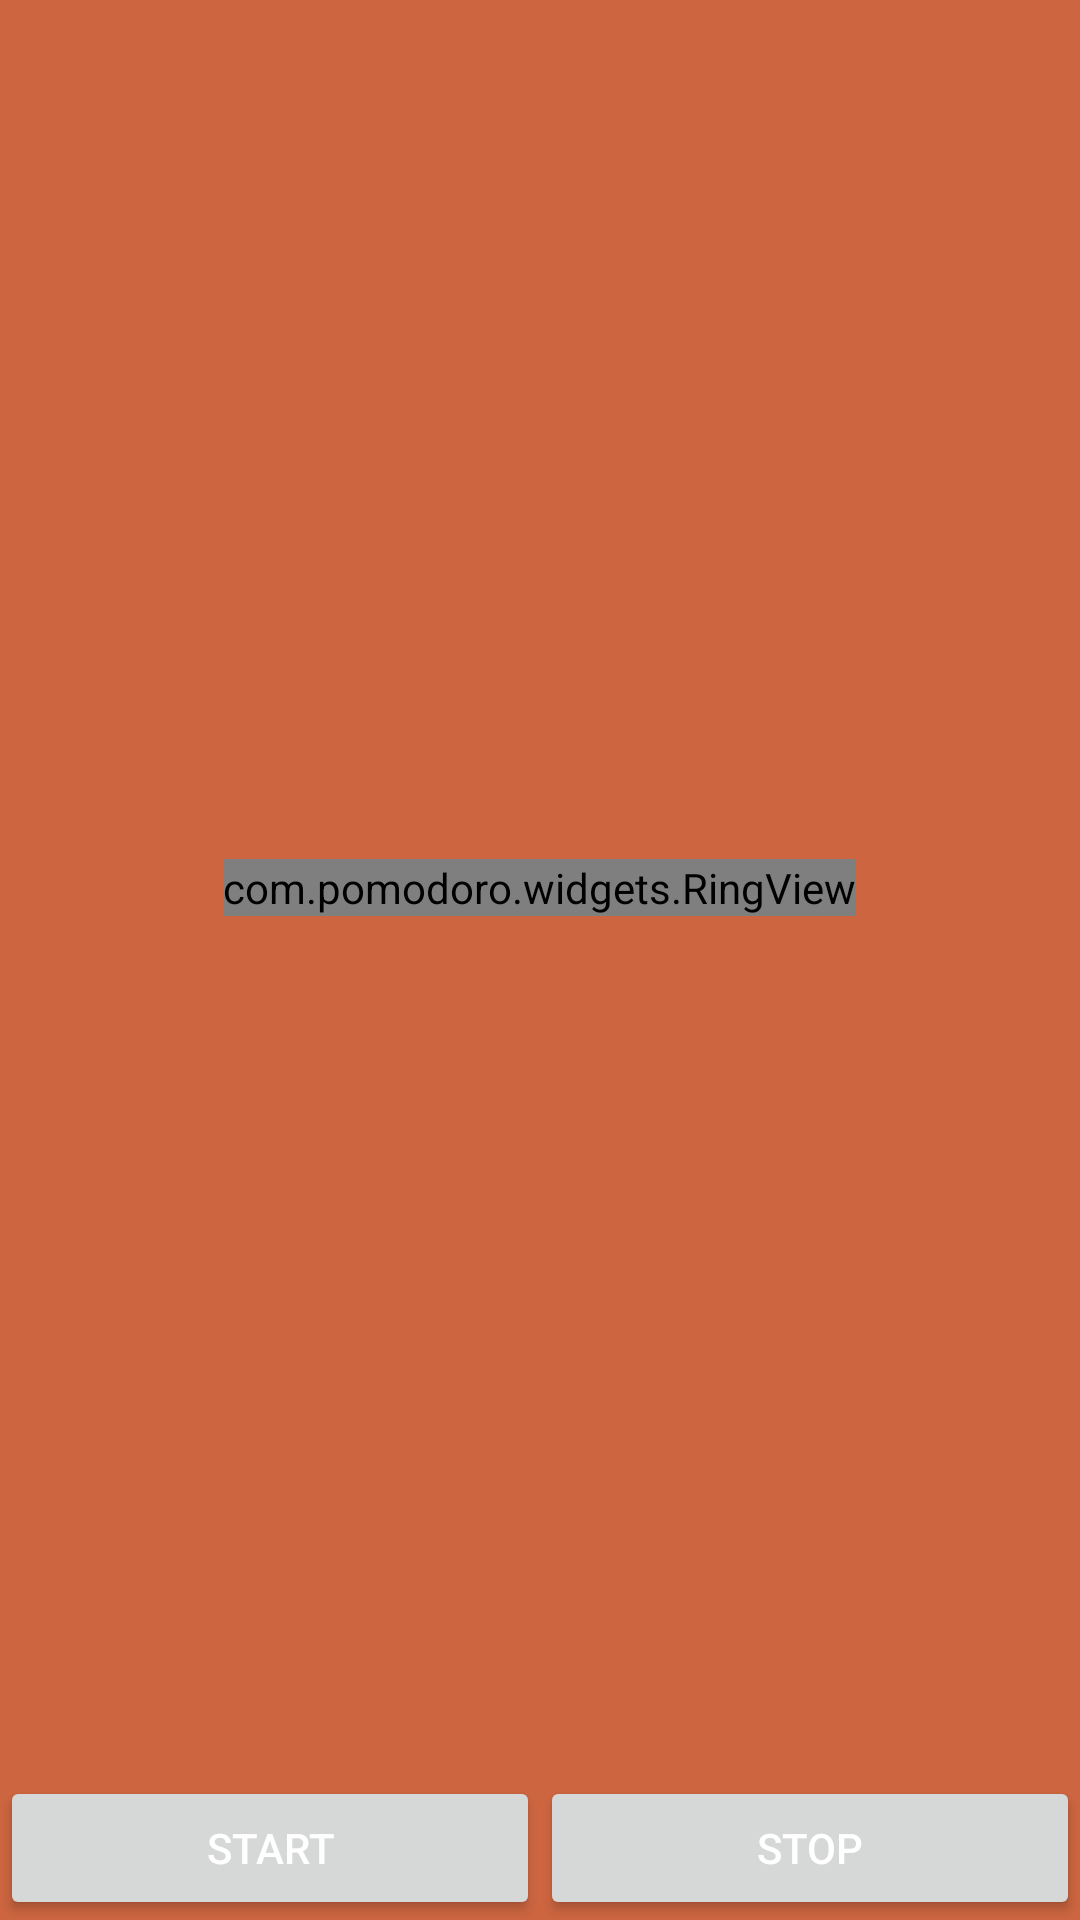

Produce the Android XML layout that renders to this screen, including the resource entries it uses.
<!-- AndroidManifest.xml: application theme Theme.AppCompat.Light -->
<!-- res/layout/activity_alarm.xml -->
<LinearLayout xmlns:android="http://schemas.android.com/apk/res/android"
    xmlns:tools="http://schemas.android.com/tools"
    android:id="@+id/mainlayout"
    android:layout_width="match_parent"
    android:layout_height="match_parent"
    android:background="@color/shadow_coral"
    tools:context=".AlarmActivity"
    android:orientation="vertical">

    <FrameLayout
        android:layout_width="fill_parent"
        android:layout_height="0dp"
        android:layout_weight="1">

        <com.pomodoro.widgets.RingView
            android:id="@+id/timerAnim"
            android:layout_width="wrap_content"
            android:layout_height="wrap_content"
            android:layout_gravity="center" >
        </com.pomodoro.widgets.RingView>

        <TextView
            android:id="@+id/timer"
            android:layout_width="wrap_content"
            android:layout_height="wrap_content"
            android:layout_gravity="center"
            android:textColor="@color/white"
            android:textSize="60sp" />
    </FrameLayout>


  

    <LinearLayout
        android:layout_width="fill_parent"
        android:layout_height="wrap_content"
        android:orientation="horizontal"
        android:background="@drawable/border">

        <Button
            android:id="@+id/startBtn"
            android:layout_width="0dp"
            android:layout_height="wrap_content"
            android:layout_weight="1"
            android:text="@string/start_clock"
            android:textColor="@color/white"
            android:onClick="onClickStartBtn"
            />

        <Button
            android:id="@+id/stopBtn"
            android:layout_width="0dp"
            android:layout_height="wrap_content"
            android:layout_weight="1"
            android:text="@string/stop_clock"
            android:textColor="@color/white"
            android:onClick="onClickStopBtn"
            />

    </LinearLayout>
</LinearLayout>
<!-- resources referenced by this layout -->
<resources>
  <color name="shadow_coral">#cc6540</color>
  <color name="white">#FFFFFF</color>
  <string name="startBtnText">START</string>
  <string name="start_clock">START</string>
  <string name="stop_clock">STOP</string>
</resources>
